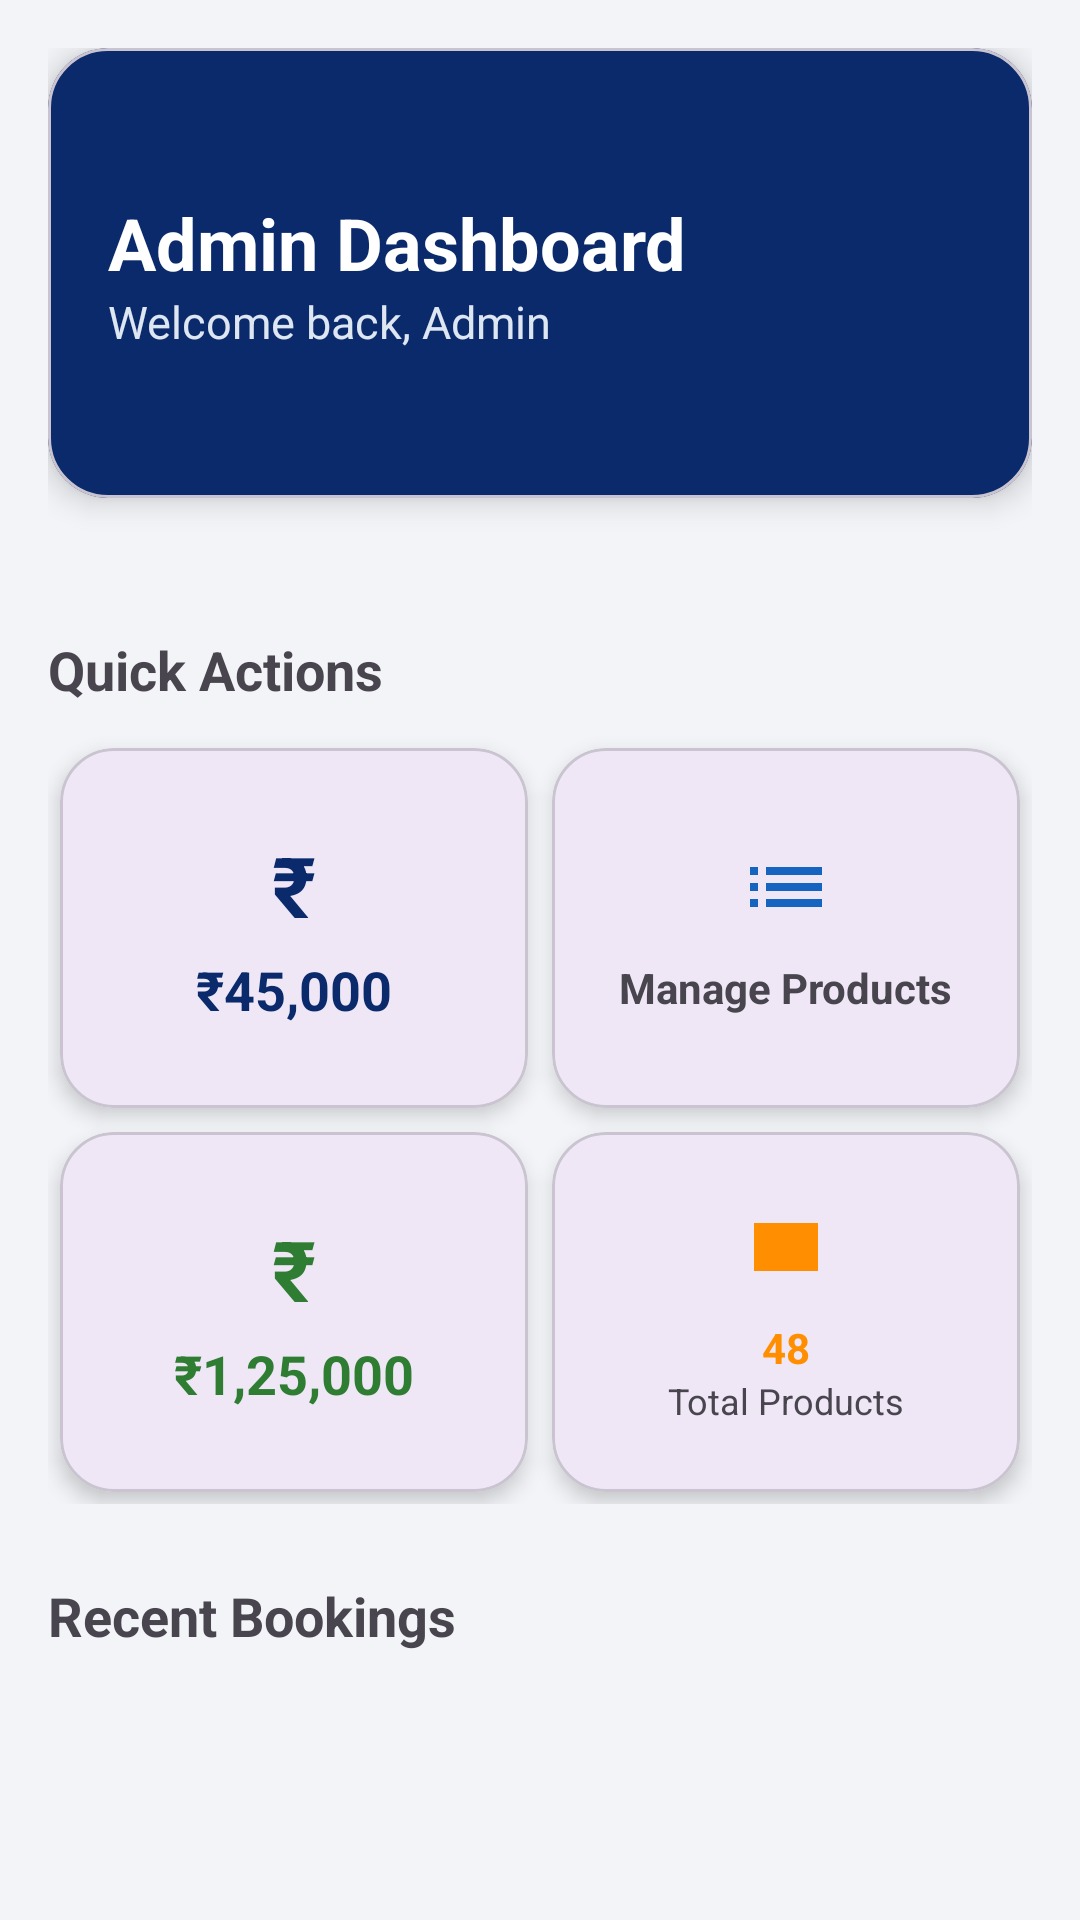

The Android layout XML behind this screen, and the referenced resources:
<!-- AndroidManifest.xml: application theme Theme.Rentohub -->
<!-- res/layout/fragment_admin_home.xml -->
<?xml version="1.0" encoding="utf-8"?>
<androidx.core.widget.NestedScrollView xmlns:android="http://schemas.android.com/apk/res/android"
    xmlns:app="http://schemas.android.com/apk/res-auto"
    android:layout_width="match_parent"
    android:layout_height="match_parent"
    android:padding="16dp"
    android:background="#F2F4F7">

    <LinearLayout
        android:layout_width="match_parent"
        android:layout_height="wrap_content"
        android:orientation="vertical">

        
        <com.google.android.material.card.MaterialCardView
            android:layout_width="match_parent"
            android:layout_height="150dp"
            android:layout_marginBottom="20dp"
            app:cardCornerRadius="20dp"
            app:cardElevation="6dp"
            android:backgroundTint="#0A2A6C">

            <LinearLayout
                android:layout_width="match_parent"
                android:layout_height="match_parent"
                android:padding="20dp"
                android:gravity="center_vertical"
                android:orientation="vertical">

                <TextView
                    android:text="Admin Dashboard"
                    android:textColor="#FFFFFF"
                    android:textSize="24sp"
                    android:textStyle="bold"
                    android:layout_width="wrap_content"
                    android:layout_height="wrap_content"/>

                <TextView
                    android:text="Welcome back, Admin"
                    android:textColor="#DDE6F1"
                    android:textSize="15sp"
                    android:layout_width="wrap_content"
                    android:layout_height="wrap_content"/>
            </LinearLayout>
        </com.google.android.material.card.MaterialCardView>

        
        <TextView
            android:text="Quick Actions"
            android:textSize="18sp"
            android:textStyle="bold"
            android:layout_marginTop="25dp"
            android:layout_width="wrap_content"
            android:layout_height="wrap_content"/>

        <GridLayout
            android:layout_width="match_parent"
            android:layout_height="wrap_content"
            android:columnCount="2"
            android:layout_marginTop="10dp"
            android:useDefaultMargins="true">

            
            <com.google.android.material.card.MaterialCardView
                android:id="@+id/btnUserPayments"
                android:layout_width="0dp"
                android:layout_height="120dp"
                android:layout_columnWeight="1"
                app:cardCornerRadius="18dp"
                app:cardElevation="4dp">

                <LinearLayout
                    android:gravity="center"
                    android:orientation="vertical"
                    android:layout_width="match_parent"
                    android:layout_height="match_parent">

                    <TextView
                        android:layout_width="wrap_content"
                        android:layout_height="wrap_content"
                        android:text="₹"
                        android:textSize="28sp"
                        android:textStyle="bold"
                        android:textColor="#0A2A6C"/>

                    <TextView
                        android:id="@+id/tvUserPaymentsAmount"
                        android:text="₹45,000"
                        android:textStyle="bold"
                        android:textSize="18sp"
                        android:textColor="#0A2A6C"
                        android:layout_marginTop="4dp"
                        android:layout_width="wrap_content"
                        android:layout_height="wrap_content"/>
                </LinearLayout>
            </com.google.android.material.card.MaterialCardView>


            
            <com.google.android.material.card.MaterialCardView
                android:id="@+id/btnManageProducts"
                android:layout_width="0dp"
                android:layout_height="120dp"
                android:layout_columnWeight="1"
                app:cardCornerRadius="18dp"
                app:cardElevation="4dp">

                <LinearLayout
                    android:gravity="center"
                    android:orientation="vertical"
                    android:layout_width="match_parent"
                    android:layout_height="match_parent">

                    <ImageView
                        android:layout_width="32dp"
                        android:layout_height="32dp"
                        android:src="@drawable/ic_inventory"
                        app:tint="#1565C0"/>

                    <TextView
                        android:text="Manage Products"
                        android:textStyle="bold"
                        android:layout_marginTop="8dp"
                        android:layout_width="wrap_content"
                        android:layout_height="wrap_content"/>
                </LinearLayout>
            </com.google.android.material.card.MaterialCardView>

            
            <com.google.android.material.card.MaterialCardView
                android:id="@+id/btnTotalRevenue"
                android:layout_width="0dp"
                android:layout_height="120dp"
                android:layout_columnWeight="1"
                app:cardCornerRadius="18dp"
                app:cardElevation="4dp">

                <LinearLayout
                    android:gravity="center"
                    android:orientation="vertical"
                    android:layout_width="match_parent"
                    android:layout_height="match_parent">

                    <TextView
                        android:layout_width="wrap_content"
                        android:layout_height="wrap_content"
                        android:text="₹"
                        android:textSize="28sp"
                        android:textStyle="bold"
                        android:textColor="#2E7D32"/>

                    <TextView
                        android:id="@+id/tvTotalRevenue"
                        android:text="₹1,25,000"
                        android:textStyle="bold"
                        android:textSize="18sp"
                        android:textColor="#2E7D32"
                        android:layout_marginTop="4dp"
                        android:layout_width="wrap_content"
                        android:layout_height="wrap_content"/>
                </LinearLayout>
            </com.google.android.material.card.MaterialCardView>

            
            <com.google.android.material.card.MaterialCardView
                android:id="@+id/btnTotalProducts"
                android:layout_width="0dp"
                android:layout_height="120dp"
                android:layout_columnWeight="1"
                app:cardCornerRadius="18dp"
                app:cardElevation="4dp">

                <LinearLayout
                    android:gravity="center"
                    android:orientation="vertical"
                    android:layout_width="match_parent"
                    android:layout_height="match_parent">

                    <ImageView
                        android:layout_width="32dp"
                        android:layout_height="32dp"
                        android:src="@drawable/ic_plan"
                        app:tint="#FF8F00"/>

                    <TextView
                        android:id="@+id/tvTotalProductsCount"
                        android:text="48"
                        android:textStyle="bold"
                        android:textSize="14sp"
                        android:textColor="#FF8F00"
                        android:layout_marginTop="8dp"
                        android:layout_width="wrap_content"
                        android:layout_height="wrap_content"/>

                    <TextView
                        android:text="Total Products"
                        android:textSize="12sp"
                        android:layout_width="wrap_content"
                        android:layout_height="wrap_content"/>
                </LinearLayout>
            </com.google.android.material.card.MaterialCardView>

        </GridLayout>

        
        <TextView
            android:text="Recent Bookings"
            android:textSize="18sp"
            android:textStyle="bold"
            android:layout_marginTop="25dp"
            android:layout_width="wrap_content"
            android:layout_height="wrap_content"/>

        <RelativeLayout
            android:layout_width="match_parent"
            android:layout_height="wrap_content"
            android:layout_marginTop="10dp"
            android:minHeight="200dp">

            <ProgressBar
                android:id="@+id/progressBarRecent"
                android:layout_width="wrap_content"
                android:layout_height="wrap_content"
                android:layout_centerInParent="true"
                android:visibility="gone" />

            <androidx.recyclerview.widget.RecyclerView
                android:id="@+id/rvRecentBookings"
                android:layout_width="match_parent"
                android:layout_height="wrap_content"
                android:nestedScrollingEnabled="false" />
        </RelativeLayout>


    </LinearLayout>
</androidx.core.widget.NestedScrollView>
<!-- resources referenced by this layout -->
<resources>
  <!-- drawable ic_inventory (drawable) -->
  <vector xmlns:android="http://schemas.android.com/apk/res/android"
      android:width="24dp"
      android:height="24dp"
      android:viewportWidth="24"
      android:viewportHeight="24">
      <path
          android:fillColor="#000000"
          android:pathData="M3,13h2v-2H3v2zm0,4h2v-2H3v2zm0,-8h2V7H3v2zm4,4h14v-2H7v2zm0,4h14v-2H7v2zM7,7v2h14V7H7z"/>
  </vector>
  <!-- drawable ic_plan (drawable) -->
  <vector xmlns:android="http://schemas.android.com/apk/res/android"
      android:width="24dp"
      android:height="24dp"
      android:viewportWidth="24"
      android:viewportHeight="24">
  
      <path
          android:fillColor="#000000"
          android:pathData="M4,6h16v12H4z"/>
  </vector>
  <style name="Theme.Rentohub" parent="Base.Theme.Rentohub" />
  <style name="Base.Theme.Rentohub" parent="Theme.Material3.DayNight.NoActionBar">
          
          
      </style>
</resources>
